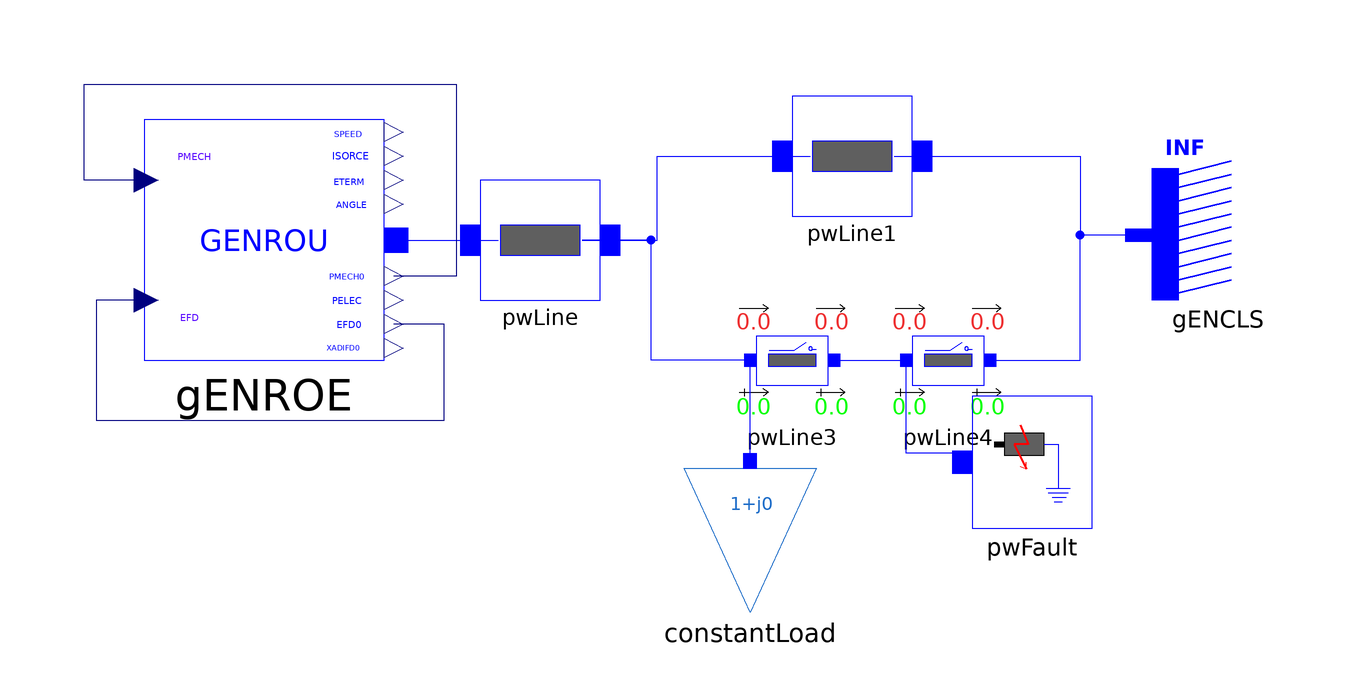

The Modelica model whose source follows is shown above as a component diagram (icons at their Placement, wires along their Line points).

model GENSAE "SMIB system with one load and GENROE model"
  iPSL.Electrical.Branches.PwLine pwLine(
    R=0.001,
    X=0.2,
    G=0,
    B=0) annotation (Placement(transformation(extent={{-26,0},{-6,20}})));
  iPSL.Electrical.Branches.PwLine pwLine1(
    R=0.001,
    X=0.2,
    G=0,
    B=0) annotation (Placement(transformation(extent={{26,14},{46,34}})));
  iPSL.Electrical.Branches.PwLine2Openings pwLine3(
    t2=100,
    R=0.0005,
    X=0.1,
    G=0,
    B=0,
    t1=100) annotation (Placement(transformation(extent={{16,-20},{36,0}})));
  iPSL.Electrical.Branches.PwLine2Openings pwLine4(
    t2=100,
    t1=100,
    R=0.0005,
    X=0.1,
    G=0,
    B=0) annotation (Placement(transformation(extent={{42,-20},{62,0}})));
  iPSL.Electrical.Machines.PSSE.GENCLS.GENCLS gENCLS(
    M_b=100,
    D=0,
    V_0=1,
    angle_0=0,
    X_d=0.2,
    P_0=10.01711,
    Q_0=8.006544,
    H=0) annotation (Placement(transformation(extent={{108,0},{86,22}})));
  iPSL.Electrical.Loads.PSSE.Load_variation constantLoad(
    S_p(re=0.5, im=0.1),
    S_i(im=0, re=0),
    S_y(re=0, im=0),
    a(re=1, im=0),
    b(re=0, im=1),
    PQBRAK=0.7,
    d_t=0,
    d_P=0,
    V_0=0.9919935,
    angle_0=-0.5762684,
    t1=0,
    characteristic=2) annotation (Placement(transformation(extent={{8,-52},{30,-28}})));
  iPSL.Electrical.Events.PwFault pwFault(
    t1=2,
    t2=2.15,
    R=0,
    X=0) annotation (Placement(transformation(extent={{56,-38},{76,-16}})));
  iPSL.Electrical.Machines.PSSE.GENROU.GENROU gENROE(
    M_b=100,
    Tpd0=5,
    Tppd0=0.07,
    Tpq0=0.9,
    Tppq0=0.09,
    H=4.28,
    D=0,
    Xd=1.84,
    Xq=1.75,
    Xpd=0.41,
    Xpq=0.6,
    Xppd=0.2,
    Xl=0.12,
    S10=0.11,
    S12=0.39,
    V_0=1,
    P_0=40,
    angle_0=4.046276,
    Q_0=5.416582,
    Xppq=0.2,
    R_a=0,
    Xpp=0.2) annotation (Placement(transformation(extent={{-82,-10},{-42,30}})));
equation
  connect(pwLine.n, pwLine1.p) annotation (Line(
      points={{-9,10},{3.5,10},{3.5,24},{29,24}},
      color={0,0,255},
      smooth=Smooth.None));
  connect(pwLine1.n, gENCLS.p) annotation (Line(
      points={{43,24},{74,24},{74,10.8346},{83.8,10.8346}},
      color={0,0,255},
      smooth=Smooth.None));
  connect(pwLine3.p, pwLine.n) annotation (Line(
      points={{19,-10},{2.5,-10},{2.5,10},{-9,10}},
      color={0,0,255},
      smooth=Smooth.None));
  connect(pwLine3.n, pwLine4.p) annotation (Line(
      points={{33,-10},{45,-10}},
      color={0,0,255},
      smooth=Smooth.None));
  connect(pwLine4.n, gENCLS.p) annotation (Line(
      points={{59,-10},{74,-10},{74,10.8346},{83.8,10.8346}},
      color={0,0,255},
      smooth=Smooth.None));
  connect(constantLoad.p, pwLine3.p) annotation (Line(
      points={{19,-26.8},{19,-10}},
      color={0,0,255},
      smooth=Smooth.None));
  connect(pwFault.p, pwLine4.p) annotation (Line(
      points={{54.3333,-27},{54.3333,-25.5},{45,-25.5},{45,-10}},
      color={0,0,255},
      smooth=Smooth.None));
  connect(gENROE.p, pwLine.p) annotation (Line(points={{-40,10},{-23,10}}, color={0,0,255}));
  connect(gENROE.PMECH, gENROE.PMECH0) annotation (Line(points={{-81.6,20},{-92,20},{-92,36},{-30,36},{-30,4},{-40.4,4}}, color={0,0,127}));
  connect(gENROE.EFD, gENROE.EFD0) annotation (Line(points={{-81.6,0},{-90,0},{-90,-20},{-32,-20},{-32,-4},{-40.4,-4}}, color={0,0,127}));
  annotation (Diagram(coordinateSystem(preserveAspectRatio=false, extent={{-100,-100},{100,100}})), Documentation(revisions="<html>
<!--DISCLAIMER-->
<p>Copyright 2015-2016 RTE (France), SmarTS Lab (Sweden), AIA (Spain) and DTU (Denmark)</p>
<ul>
<li>RTE: <a href=\"http://www.rte-france.com\">http://www.rte-france.com</a></li>
<li>SmarTS Lab, research group at KTH: <a href=\"https://www.kth.se/en\">https://www.kth.se/en</a></li>
<li>AIA: <a href=\"http://www.aia.es/en/energy\"> http://www.aia.es/en/energy</a></li>
<li>DTU: <a href=\"http://www.dtu.dk/english\"> http://www.dtu.dk/english</a></li>
</ul>
<p>The authors can be contacted by email: <a href=\"mailto:info@itesla-ipsl.org\">info@itesla-ipsl.org</a></p>

<p>This Source Code Form is subject to the terms of the Mozilla Public License, v. 2.0. </p>
<p>If a copy of the MPL was not distributed with this file, You can obtain one at <a href=\"http://mozilla.org/MPL/2.0/\"> http://mozilla.org/MPL/2.0</a>.</p>
</html>"));
end GENSAE;